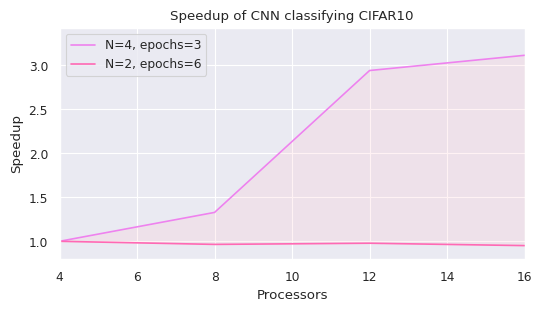

Write Python code to recreate this figure. (Note: this script raises an exception after producing the figure.)
import matplotlib.pyplot as plt
import numpy as np
import seaborn as sns
from matplotlib.pyplot import figure


processes = [4, 8, 12, 16]
runtime = [703.793, 529.981, 239.457, 226.168]
runtime2 = [1019.281, 1056.461, 1041.992, 1071.729]
speedup = []
speedup2 = []

for r in range(len(runtime)):
    if r == 0:
        speedup.append(1)
        speedup2.append(1)
        continue

    speedup.append(runtime[0]/runtime[r])
    speedup2.append(runtime2[0]/runtime2[r])

# print(cpus)
# print(runtime)

figure(num=None, figsize=(6,3),)
sns.set()
sns.set_context("paper")

plt.plot(np.array(processes), speedup, 'violet', label="N=4, epochs=3")
plt.plot(np.array(processes), speedup2, 'hotpink', label="N=2, epochs=6")
plt.fill_between(np.array(processes), speedup, speedup2, facecolor='pink', alpha=0.2)
plt.xlabel("Processors")
plt.ylabel("Speedup")
plt.ylim(0.8, np.max(speedup)*11/10)
plt.xlim(4, np.max(processes))
plt.title("Speedup of CNN classifying CIFAR10")
plt.legend()
plt.savefig("figs/speedup-multiple-CNN.png", bbox_inches='tight')

plt.show()